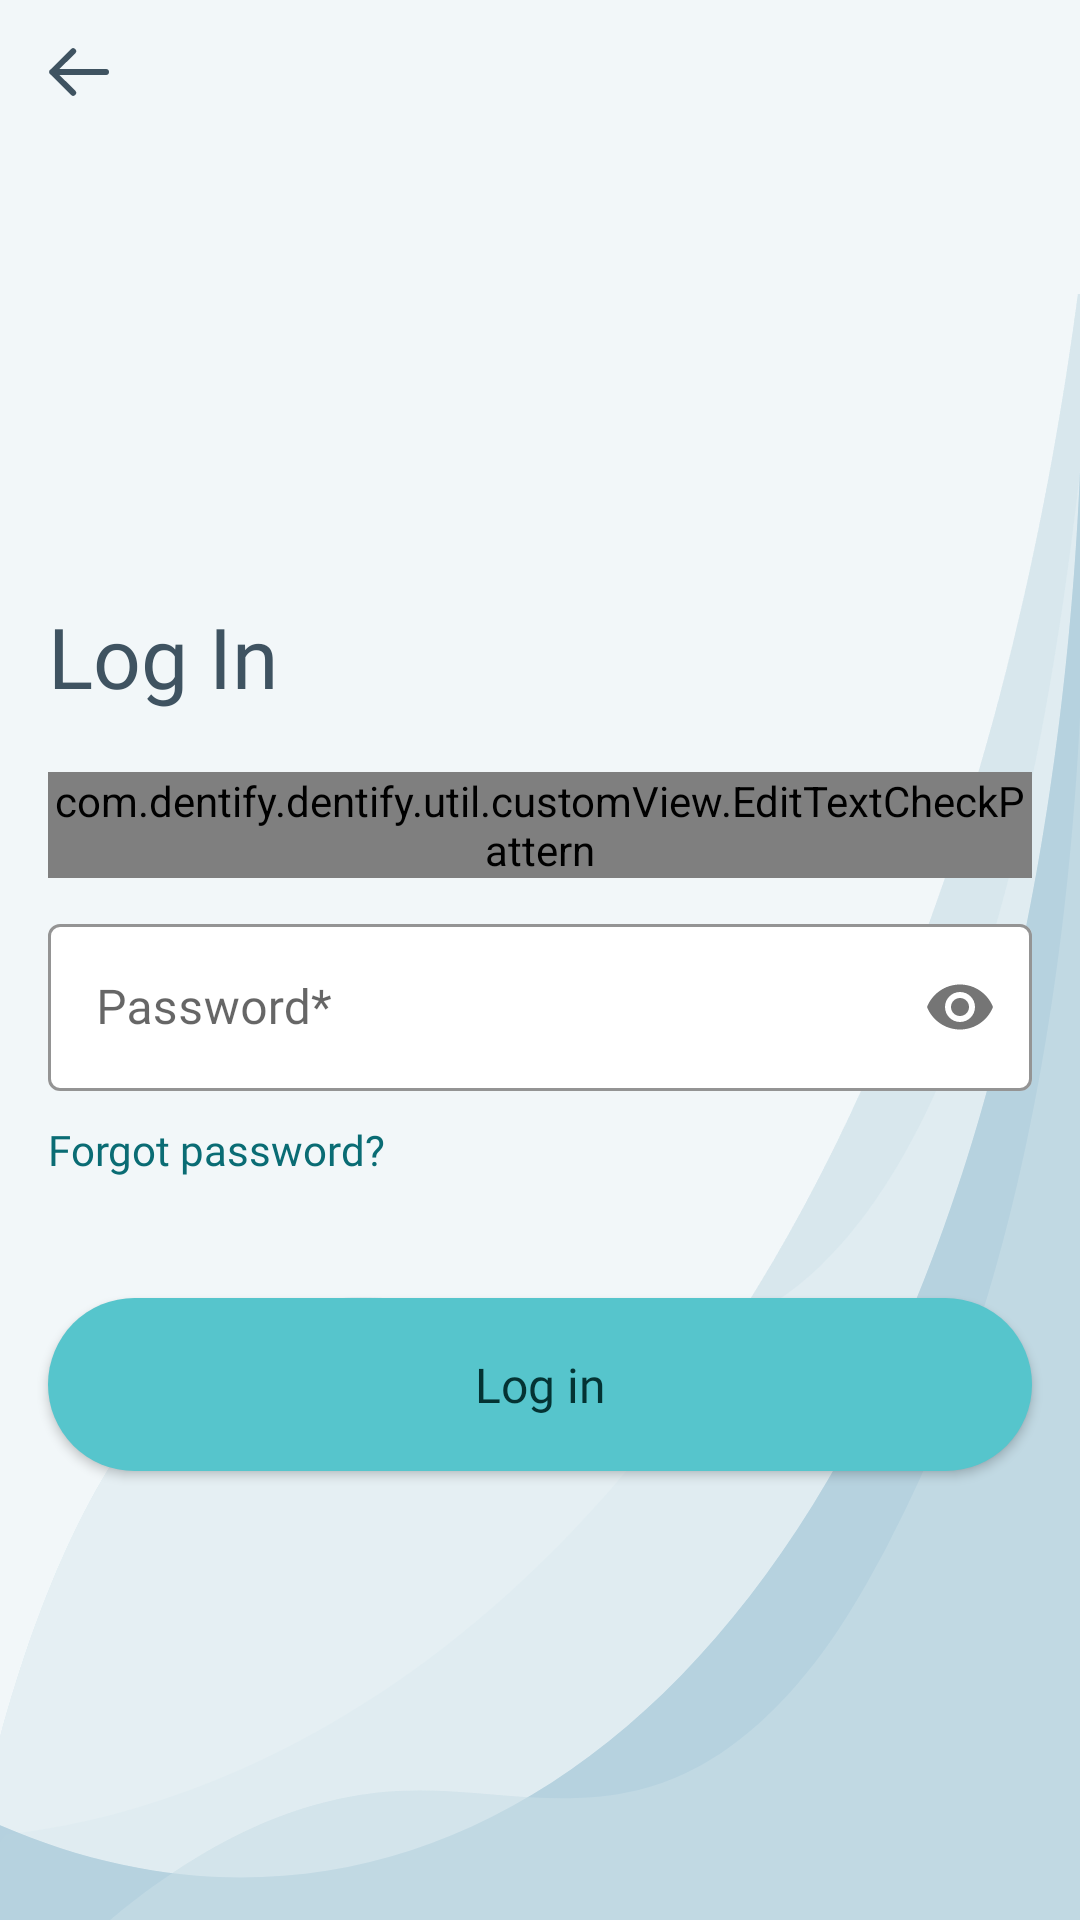

Reconstruct the res/layout file that produces this screen, plus the resources it refers to.
<!-- AndroidManifest.xml: application theme Theme.Dentify -->
<!-- res/layout/fragment_login_with_email.xml -->
<?xml version="1.0" encoding="utf-8"?>
<RelativeLayout xmlns:android="http://schemas.android.com/apk/res/android"
    xmlns:tools="http://schemas.android.com/tools"
    android:layout_width="match_parent"
    android:layout_height="match_parent"
    xmlns:app="http://schemas.android.com/apk/res-auto"
    android:background="@drawable/ic_bg_login_with_email"
    tools:context=".ui.fragments.login.LoginWithEmailFragment">

    <ScrollView
        android:layout_width="match_parent"
        android:layout_height="match_parent"
        android:fillViewport="true"
        tools:ignore="UselessParent">

        <androidx.constraintlayout.widget.ConstraintLayout
            android:layout_width="match_parent"
            android:layout_height="wrap_content"
            android:paddingBottom="@dimen/screen_bottom_padding">

            <TextView
                android:id="@+id/tvTitle"
                android:layout_width="wrap_content"
                android:layout_height="wrap_content"
                android:layout_marginTop="200dp"
                android:fontFamily="@font/robotoserif_extrabold"
                android:text="@string/log_in_title"
                android:textColor="@color/text_color_1_dark_gray"
                android:textSize="28sp"
                app:layout_constraintStart_toStartOf="@+id/guideline2"
                app:layout_constraintTop_toTopOf="parent" />

            <com.google.android.material.textfield.TextInputLayout
                android:id="@+id/etEmailLayout"
                style="@style/round_edit_text"
                android:layout_width="0dp"
                android:layout_height="wrap_content"
                android:layout_marginTop="20dp"
                android:hint="@string/email"
                app:layout_constraintEnd_toStartOf="@+id/guideline3"
                app:layout_constraintStart_toStartOf="@+id/guideline2"
                app:layout_constraintTop_toBottomOf="@+id/tvTitle">

                <com.dentify.dentify.util.customView.EditTextCheckPattern
                    android:id="@+id/editTextEmail"
                    android:layout_width="match_parent"
                    android:layout_height="match_parent"
                    android:fontFamily="@font/inter_regular"
                    android:inputType="textEmailAddress"
                    android:saveEnabled="true"
                    android:textColor="@color/text_color_1_dark_gray"
                    android:textCursorDrawable="@drawable/cursor_color"
                    android:textSize="16sp" />

            </com.google.android.material.textfield.TextInputLayout>

            <com.google.android.material.textfield.TextInputLayout
                android:id="@+id/etPasswordLayout"
                style="@style/round_edit_text"
                android:layout_width="0dp"
                android:layout_height="wrap_content"
                android:layout_marginTop="10dp"
                android:hint="@string/password"
                app:layout_constraintEnd_toStartOf="@+id/guideline3"
                app:layout_constraintStart_toStartOf="@+id/guideline2"
                app:layout_constraintTop_toBottomOf="@+id/etEmailLayout"
                app:passwordToggleEnabled="true">

                <com.google.android.material.textfield.TextInputEditText
                    android:id="@+id/editTextPassword"
                    android:layout_width="match_parent"
                    android:layout_height="match_parent"
                    android:fontFamily="@font/inter_regular"
                    android:inputType="textPassword"
                    android:saveEnabled="true"
                    android:textColor="@color/text_color_1_dark_gray"
                    android:textCursorDrawable="@drawable/cursor_color"
                    android:textSize="16sp"
                    tools:text="H@selt123" />

            </com.google.android.material.textfield.TextInputLayout>

            <TextView
                android:id="@+id/tvForgotPassword"
                android:layout_width="wrap_content"
                android:layout_height="wrap_content"
                android:layout_marginTop="10dp"
                android:fontFamily="@font/inter_bold"
                android:text="@string/forgot_password"
                android:textColor="@color/text_color_2_dark_green"
                android:textSize="14sp"
                app:layout_constraintStart_toStartOf="@+id/guideline2"
                app:layout_constraintTop_toBottomOf="@+id/etPasswordLayout" />

            <androidx.appcompat.widget.AppCompatButton
                android:id="@+id/btnOpenApp"
                android:layout_width="0dp"
                android:layout_height="wrap_content"
                android:layout_marginTop="40dp"
                android:background="@drawable/button_enable_selector"
                android:fontFamily="@font/inter_bold"
                android:paddingVertical="18dp"
                android:text="@string/log_in_button"
                android:textAllCaps="false"
                android:textColor="@color/btn_text_enable_selector"
                android:textSize="16sp"
                app:layout_constraintEnd_toStartOf="@+id/guideline3"
                app:layout_constraintStart_toStartOf="@+id/guideline2"
                app:layout_constraintTop_toBottomOf="@+id/tvForgotPassword" />

            <androidx.constraintlayout.widget.Guideline
                android:id="@+id/guideline2"
                android:layout_width="wrap_content"
                android:layout_height="wrap_content"
                android:orientation="vertical"
                app:layout_constraintGuide_begin="16dp" />

            <androidx.constraintlayout.widget.Guideline
                android:id="@+id/guideline3"
                android:layout_width="wrap_content"
                android:layout_height="wrap_content"
                android:orientation="vertical"
                app:layout_constraintGuide_end="16dp" />

        </androidx.constraintlayout.widget.ConstraintLayout>

    </ScrollView>

    <Button
        android:id="@+id/btnBack"
        android:layout_width="40dp"
        android:layout_height="wrap_content"
        android:layout_marginStart="16dp"
        android:background="@color/transparent"
        android:drawableStart="@drawable/ic_back_icon"
        android:stateListAnimator="@null" />

</RelativeLayout>
<!-- resources referenced by this layout -->
<resources>
  <color name="text_color_1_dark_gray">#3F5361</color>
  <color name="text_color_2_dark_green">#0A6C74</color>
  <color name="transparent">#00FFFFFF</color>
  <dimen name="screen_bottom_padding">20dp</dimen>
  <!-- drawable button_enable_selector (drawable) -->
  <?xml version="1.0" encoding="utf-8"?>
  <selector xmlns:android="http://schemas.android.com/apk/res/android">
  
      <item android:drawable="@drawable/bg_login_button"
          android:state_enabled="true"/>
  
      <item android:drawable="@drawable/bg_login_button_disabled"
          android:state_enabled="false"/>
  </selector>
  <!-- drawable cursor_color (drawable) -->
  <?xml version="1.0" encoding="utf-8"?>
  <shape xmlns:android="http://schemas.android.com/apk/res/android" >
      <size android:width="2dp" />
      <solid android:color="@color/text_color_1_dark_gray"  />
  </shape>
  <!-- drawable ic_back_icon (drawable) -->
  <vector xmlns:android="http://schemas.android.com/apk/res/android"
      android:width="20.414dp"
      android:height="16.828dp"
      android:viewportWidth="20.414"
      android:viewportHeight="16.828">
    <path
        android:pathData="M8.414,15.414 L1.414,8.414m0,0 l7,-7M1.414,8.414L19.414,8.414"
        android:strokeLineJoin="round"
        android:strokeWidth="2"
        android:fillColor="#00000000"
        android:strokeColor="#3f5361"
        android:strokeLineCap="round"/>
  </vector>
  <!-- drawable ic_bg_login_with_email: vector/xml drawable (drawable, 11263 chars, omitted) -->
  <string name="email">Email*</string>
  <string name="forgot_password">Forgot password?</string>
  <string name="log_in_button">Log in</string>
  <string name="log_in_title">Log In</string>
  <string name="password">Password*</string>
  <style name="round_edit_text" parent="Base.Widget.MaterialComponents.TextInputLayout">
          <item name="materialThemeOverlay">
              @style/ThemeOverlay.MaterialComponents.TextInputEditText.OutlinedBox
          </item>
          <item name="boxStrokeColor">@color/focusStokeColor</item>
          <item name="hintTextColor">@color/focusStokeColor</item>
          <item name="boxBackgroundColor">@color/white</item>
      </style>
  <style name="Theme.Dentify" parent="Theme.MaterialComponents.Light.NoActionBar.Bridge">
          
          <item name="colorPrimary">@color/purple_500</item>
          <item name="colorPrimaryVariant">@color/purple_700</item>
          <item name="colorOnPrimary">@color/white</item>
          
          <item name="colorSecondary">@color/teal_200</item>
          <item name="colorSecondaryVariant">@color/teal_700</item>
          <item name="colorOnSecondary">@color/black</item>
          
          <item name="android:statusBarColor">@color/statusBarColor</item>
          
      </style>
  <!-- drawable bg_login_button (drawable) -->
  <?xml version="1.0" encoding="utf-8"?>
  <shape xmlns:android="http://schemas.android.com/apk/res/android">
      <solid
          android:color="@color/loginBtnColor"/>
      <corners
          android:radius="50dp"/>
  </shape>
  <!-- drawable bg_login_button_disabled (drawable) -->
  <?xml version="1.0" encoding="utf-8"?>
  <shape xmlns:android="http://schemas.android.com/apk/res/android">
      <solid
          android:color="@color/loginBtnColorDisabled"/>
      <corners
          android:radius="50dp"/>
  </shape>
  <color name="focusStokeColor">#56C5CC</color>
  <color name="white">#FFFFFFFF</color>
  <color name="purple_500">#FF6200EE</color>
  <color name="purple_700">#FF3700B3</color>
  <color name="teal_200">#FF03DAC5</color>
  <color name="teal_700">#FF018786</color>
  <color name="black">#FF000000</color>
  <color name="statusBarColor">#496876</color>
  <color name="loginBtnColor">#56C5CC</color>
  <color name="loginBtnColorDisabled">#E4EFF3</color>
</resources>
